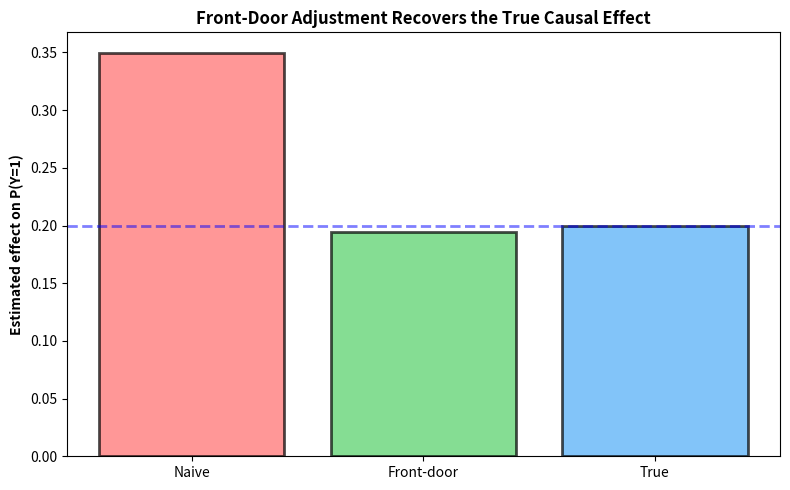

Generate this figure with matplotlib:
import numpy as np
import pandas as pd
import matplotlib.pyplot as plt
np.random.seed(123)

# simulate smoking (X), tar (Z), cancer (Y) with unobserved U
N = 60_000
U = np.random.binomial(1, 0.5, size=N)  # unobserved risk factor

# X depends on U
p_x = np.where(U == 1, 0.8, 0.2)
X = np.random.binomial(1, p_x)

# Z (tar) depends on X only (condition 2 of front-door)
p_z = np.where(X == 1, 0.9, 0.1)
Z = np.random.binomial(1, p_z)

# Y depends on Z and U (so U is a confounder we cannot adjust for directly)
Z_EFFECT = 0.25  # Effect of Z (tar) on Y (cancer)
Y_prob = 0.05 + Z_EFFECT * Z + 0.25 * U
Y_prob = np.clip(Y_prob, 0, 1)
Y = np.random.binomial(1, Y_prob)

# True causal effect of X on Y (through Z)
# E[Z|do(X=1)] - E[Z|do(X=0)] = 0.9 - 0.1 = 0.8
# True effect = 0.8 * 0.25 = 0.2
TRUE_EFFECT = 0.8 * Z_EFFECT

df_fd = pd.DataFrame({'X': X, 'Z': Z, 'Y': Y, 'U': U})
df_fd.head()

p_y_x1 = df_fd.loc[df_fd.X == 1, 'Y'].mean()
p_y_x0 = df_fd.loc[df_fd.X == 0, 'Y'].mean()
naive_effect = p_y_x1 - p_y_x0

print(f"Naive estimate: {naive_effect:.3f} (BIASED due to hidden confounder U)")
print(f"True effect:    {TRUE_EFFECT:.3f} (causal effect through mediator Z)")
naive_effect

def front_door_effect(df, x_val=1):
    """
    Compute P(Y=1 | do(X=x_val)) using the front-door formula:
    P(y | do(x)) = ∑_z P(z|x) · ∑_{x'} P(y|x',z) · P(x')
    """
    
    # Step 1: Compute P(x') - the marginal distribution of X
    # This gives us the probability of each treatment value in the population
    p_xprime = df['X'].value_counts(normalize=True).sort_index()
    
    # Step 2: Compute P(z|x) - probability of mediator Z given treatment X
    # This captures how X affects Z (first stage of the causal chain)
    p_z_given_x = (
        df.groupby(['X', 'Z']).size()
        / df.groupby('X').size()
    ).unstack(fill_value=0)
    
    # Step 3: Compute P(y|x',z) - probability of outcome given treatment and mediator
    # This captures how Z affects Y, adjusting for confounding through X
    p_y_given_xz = (
        df.groupby(['X', 'Z'])['Y'].mean()
        .unstack(fill_value=0)
    )
    
    # Step 4: Implement the front-door formula with nested summations
    total = 0.0
    
    # Outer sum: over mediator values z
    for z_val in [0, 1]:
        # Get P(z|x) for this specific z value
        p_z_given_xval = p_z_given_x.loc[x_val, z_val]
        
        # Inner sum: ∑_{x'} P(y|x',z) · P(x')
        # This averages out the effect of the confounder U
        inner_sum = 0.0
        for xprime, pxp in p_xprime.items():
            # P(y|x',z) for this combination of x' and z
            py_xprime_z = p_y_given_xz.loc[xprime, z_val]
            # Weight by P(x')
            inner_sum += py_xprime_z * pxp
        
        # Multiply by P(z|x) and add to total
        total += p_z_given_xval * inner_sum
    
    return total

# Compute causal effect using front-door adjustment
p_y_do1 = front_door_effect(df_fd, x_val=1)  # P(Y=1 | do(X=1))
p_y_do0 = front_door_effect(df_fd, x_val=0)  # P(Y=1 | do(X=0))
fd_effect = p_y_do1 - p_y_do0  # Causal effect

print(f"Naive estimate:     {naive_effect:.3f} (BIASED)")
print(f"Front-door estimate: {fd_effect:.3f} (UNBIASED)")
print(f"True effect:        {TRUE_EFFECT:.3f} (set in data generation)")
#fd_effect

fig, ax = plt.subplots(figsize=(8, 5))
ax.bar(['Naive', 'Front-door', 'True'], [naive_effect, fd_effect, TRUE_EFFECT],
       color=['#ff6b6b', '#51cf66', '#4dabf7'], alpha=0.7, edgecolor='black', linewidth=2)
ax.axhline(y=TRUE_EFFECT, color='blue', linestyle='--', linewidth=2, alpha=0.5)
ax.set_ylabel('Estimated effect on P(Y=1)', fontweight='bold')
ax.set_title('Front-Door Adjustment Recovers the True Causal Effect', fontweight='bold')
plt.tight_layout()
plt.show()